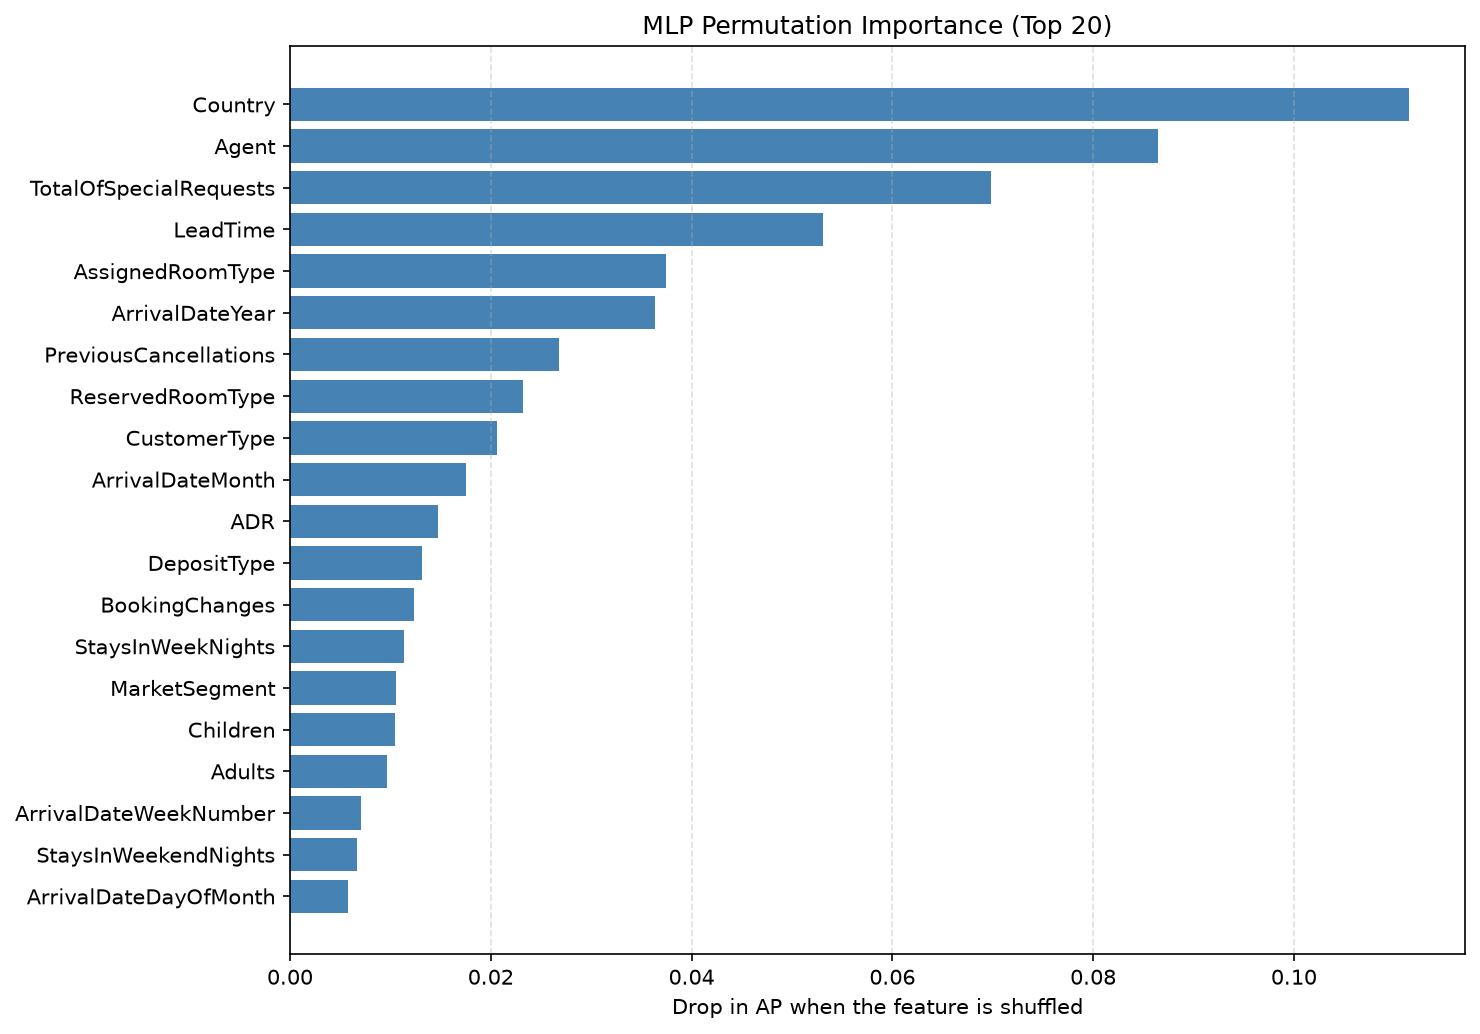

Values plotted in this chart, from the file beside it:
feature, importance
Country, 0.1115
Agent, 0.08642
TotalOfSpecialRequests, 0.0698
LeadTime, 0.05314
AssignedRoomType, 0.03749
ArrivalDateYear, 0.03636
PreviousCancellations, 0.02678
ReservedRoomType, 0.02324
CustomerType, 0.02061
ArrivalDateMonth, 0.01754
ADR, 0.01477
DepositType, 0.01311
BookingChanges, 0.01235
StaysInWeekNights, 0.01134
MarketSegment, 0.0106
Children, 0.01044
Adults, 0.009636
ArrivalDateWeekNumber, 0.007081
StaysInWeekendNights, 0.00671
ArrivalDateDayOfMonth, 0.005787
Meal, 0.004657
IsRepeatedGuest, 0.003882
Company, 0.00269
PreviousBookingsNotCanceled, 0.002502
DaysInWaitingList, 0.001125
Babies, 0.0005639
DistributionChannel, 0.0001133
